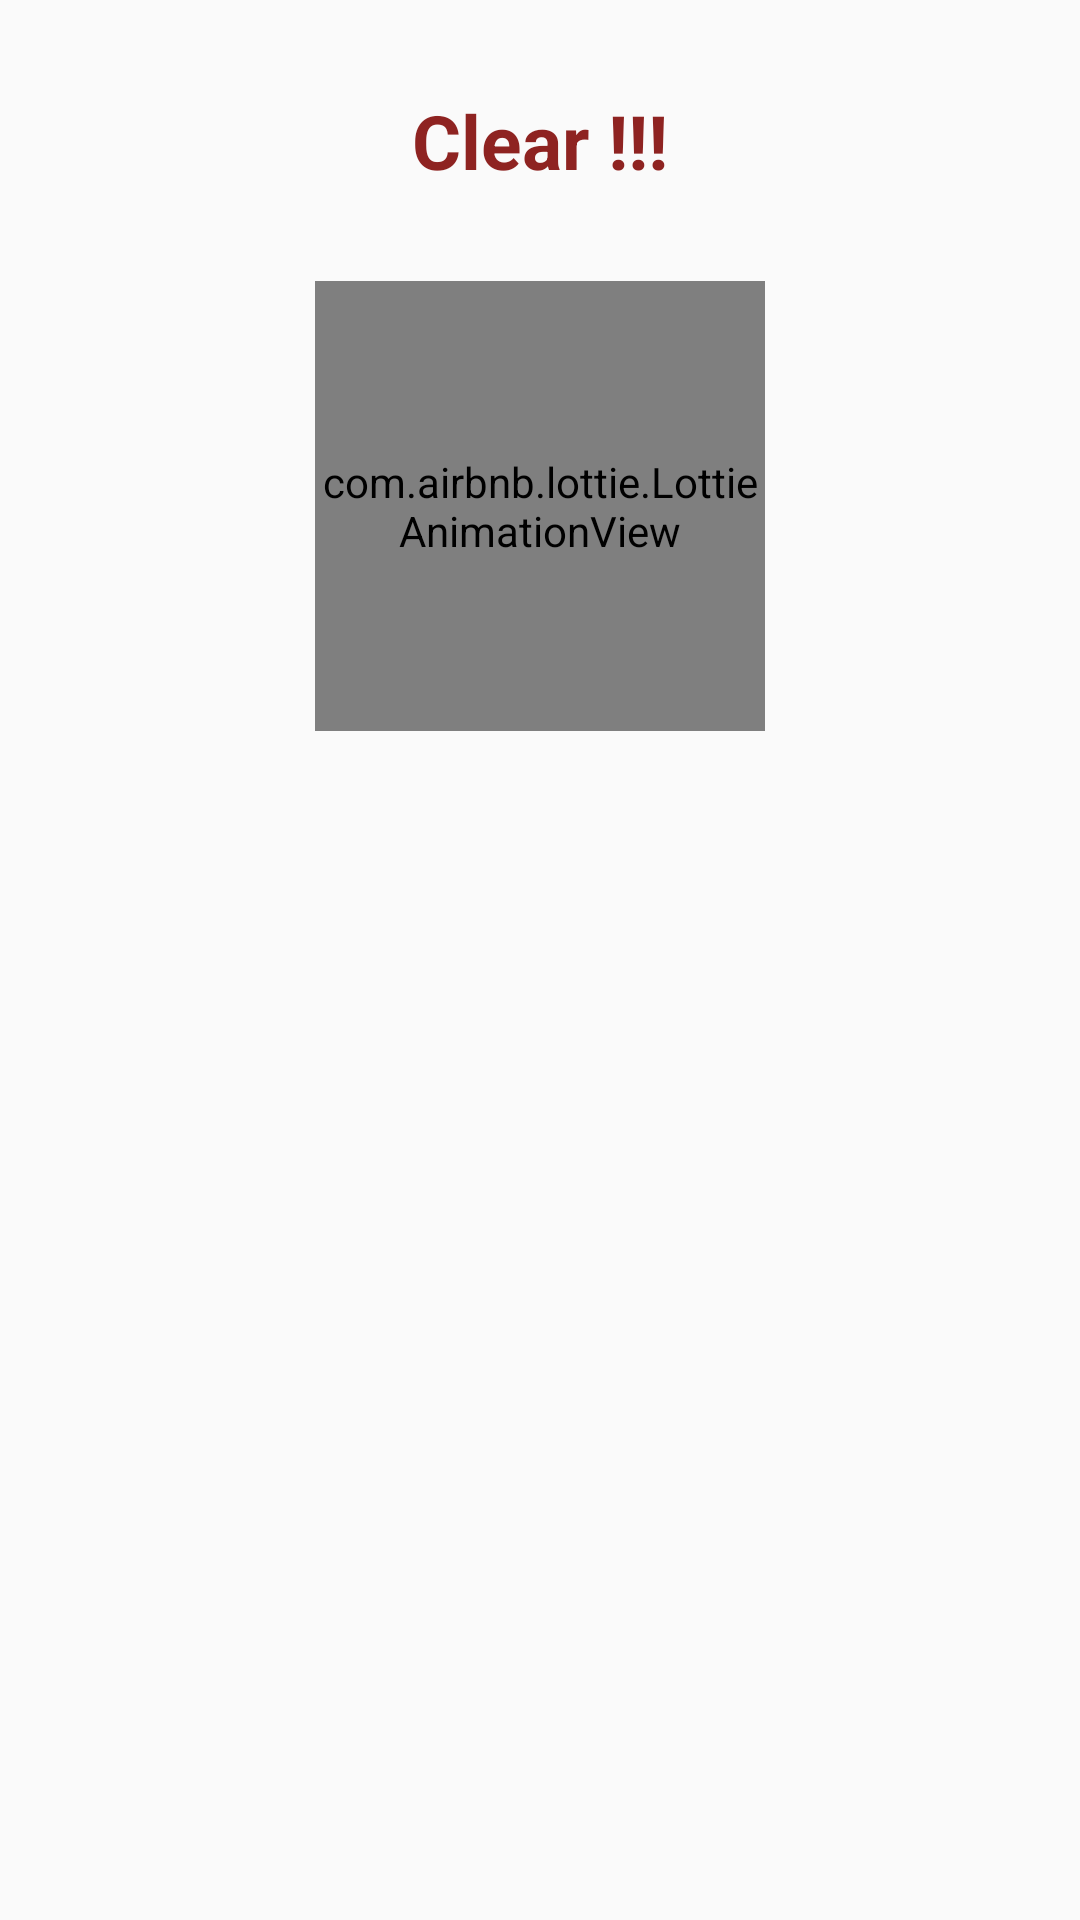

Produce the Android XML layout that renders to this screen, including the resource entries it uses.
<!-- AndroidManifest.xml: application theme AppTheme -->
<!-- res/layout/dialog_defibrillator.xml -->
<?xml version="1.0" encoding="utf-8"?>
<RelativeLayout xmlns:android="http://schemas.android.com/apk/res/android"
    android:layout_width="match_parent"
    android:layout_height="wrap_content"
    xmlns:app="http://schemas.android.com/apk/res-auto"
    android:id="@+id/layoutDialogContainer"
    android:layout_margin="20dp"
    android:padding="20dp">
    
    <RelativeLayout
        android:id="@+id/layoutDialog"
        android:layout_width="wrap_content"
        android:layout_height="wrap_content"
        android:background="@drawable/dialog_background"
        android:layout_centerHorizontal="true">
        
        <TextView
            android:id="@+id/txt_title"
            android:layout_width="200dp"
            android:layout_height="wrap_content"
            android:layout_marginHorizontal="20dp"
            android:padding="10dp"
            android:text="@string/dlg_defibrillator_title"
            android:textSize="25sp"
            android:textColor="@color/colorPrimary"
            android:textStyle="bold"
            android:textAllCaps="false"
            android:gravity="center"/>

        <com.airbnb.lottie.LottieAnimationView
            android:id="@+id/count_down_anim"
            android:layout_width="150dp"
            android:layout_height="150dp"
            android:layout_marginTop="20dp"
            android:layout_marginHorizontal="10dp"
            android:layout_marginBottom="40dp"
            android:layout_below="@id/txt_title"
            app:lottie_autoPlay="true"
            app:lottie_loop="false"
            app:lottie_rawRes="@raw/defibrillator_count_down"
            android:layout_centerHorizontal="true"/>
        
    </RelativeLayout>

    <ImageButton
        android:id="@+id/btn_cancel"
        android:layout_width="50dp"
        android:layout_height="50dp"
        android:layout_marginTop="239dp"
        android:layout_marginHorizontal="25dp"
        android:layout_centerHorizontal="true"
        android:src="@drawable/cancel_btn_selector"
        android:background="@color/transparent"
        android:scaleType="fitCenter"/>

</RelativeLayout>
<!-- resources referenced by this layout -->
<resources>
  <color name="colorPrimary">#8E2321</color>
  <color name="transparent">#00FFFFFF</color>
  <string name="dlg_defibrillator_title">Clear !!!</string>
  <style name="AppTheme" parent="Theme.AppCompat.Light.NoActionBar">
          
          <item name="colorPrimary">@color/colorPrimary</item>
          <item name="colorPrimaryDark">@color/colorPrimaryDark</item>
          <item name="colorAccent">@color/colorAccent</item>
          <item name="android:windowAnimationStyle">@style/CustomActivityAnimation</item>
      </style>
  <color name="colorPrimaryDark">#0A100D</color>
  <color name="colorAccent">#D6D5C9</color>
  <style name="CustomActivityAnimation" parent="@android:style/Animation.Activity">
          <item name="android:activityOpenEnterAnimation">@anim/slide_in_right</item>
          <item name="android:activityOpenExitAnimation">@anim/slide_out_left</item>
          <item name="android:activityCloseEnterAnimation">@anim/slide_in_left</item>
          <item name="android:activityCloseExitAnimation">@anim/slide_out_right</item>
      </style>
</resources>
